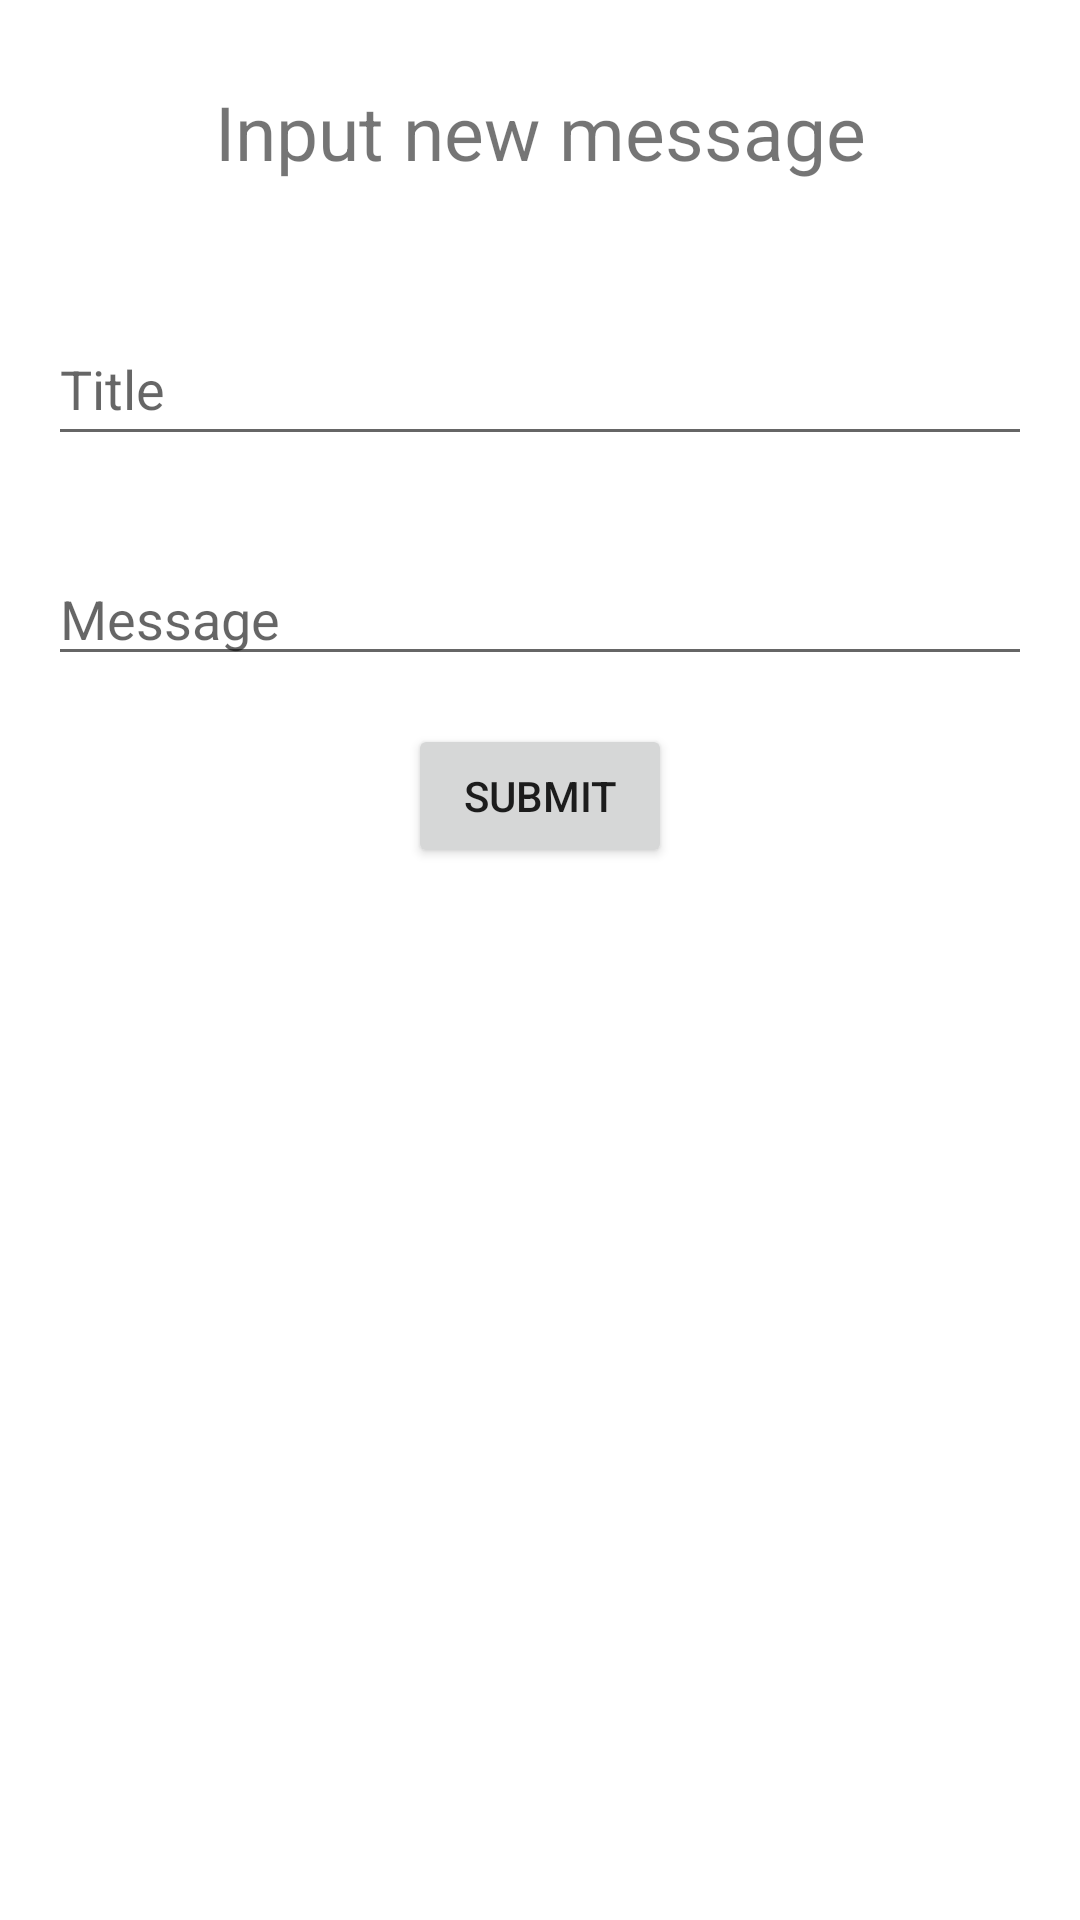

Layout XML and referenced resources for this Android screen:
<!-- AndroidManifest.xml: application theme Theme.CrudRealmLabb -->
<!-- res/layout/activity_create.xml -->
<?xml version="1.0" encoding="utf-8"?>
<androidx.constraintlayout.widget.ConstraintLayout xmlns:android="http://schemas.android.com/apk/res/android"
    xmlns:app="http://schemas.android.com/apk/res-auto"
    xmlns:tools="http://schemas.android.com/tools"
    android:layout_width="match_parent"
    android:layout_height="match_parent"
    tools:context=".CreateActivity">

    <TextView
        android:id="@+id/messageTextView"
        android:layout_width="match_parent"
        android:layout_height="56dp"
        android:text="Input new message"
        android:textAlignment="center"
        android:gravity="center"
        android:textSize="25sp"
        app:layout_constraintTop_toTopOf="parent"
        app:layout_constraintEnd_toEndOf="parent"
        app:layout_constraintStart_toStartOf="parent"
        android:layout_marginTop="16dp"/>

    <EditText
        android:id="@+id/messageTitleEditText"
        android:layout_width="0dp"
        android:layout_height="48dp"
        android:hint="Title"
        app:layout_constraintTop_toBottomOf="@id/messageTextView"
        app:layout_constraintEnd_toEndOf="parent"
        app:layout_constraintStart_toStartOf="parent"
        android:layout_marginHorizontal="16dp"
        android:layout_marginTop="32dp"/>

    <EditText
        android:id="@+id/messageBodyEditText"
        android:layout_width="0dp"
        android:layout_height="wrap_content"
        app:layout_constraintTop_toBottomOf="@id/messageTitleEditText"
        app:layout_constraintEnd_toEndOf="parent"
        android:hint="Message"
        app:layout_constraintStart_toStartOf="parent"
        android:layout_marginHorizontal="16dp"
        android:layout_marginTop="32dp"/>

    <Button
        android:id="@+id/submitButton"
        android:layout_width="wrap_content"
        android:layout_height="wrap_content"
        app:layout_constraintTop_toBottomOf="@id/messageBodyEditText"
        app:layout_constraintEnd_toEndOf="parent"
        app:layout_constraintStart_toStartOf="parent"
        android:layout_marginTop="16dp"
        android:text="Submit" />

</androidx.constraintlayout.widget.ConstraintLayout>
<!-- resources referenced by this layout -->
<resources>
  <style name="Theme.CrudRealmLabb" parent="Theme.MaterialComponents.DayNight.DarkActionBar">
          
          <item name="colorPrimary">@color/purple_500</item>
          <item name="colorPrimaryVariant">@color/purple_700</item>
          <item name="colorOnPrimary">@color/white</item>
          
          <item name="colorSecondary">@color/teal_200</item>
          <item name="colorSecondaryVariant">@color/teal_700</item>
          <item name="colorOnSecondary">@color/black</item>
          
          <item name="android:statusBarColor" tools:targetApi="l">?attr/colorPrimaryVariant</item>
          
      </style>
  <!-- not gathered from this repository: default colours our renderer supplied (Android Studio template values) -->
  <color name="purple_500">#FF6200EE</color>
  <color name="purple_700">#FF3700B3</color>
  <color name="teal_200">#FF03DAC5</color>
  <color name="teal_700">#FF018786</color>
  <color name="black">#FF000000</color>
  <color name="white">#FFFFFFFF</color>
</resources>
